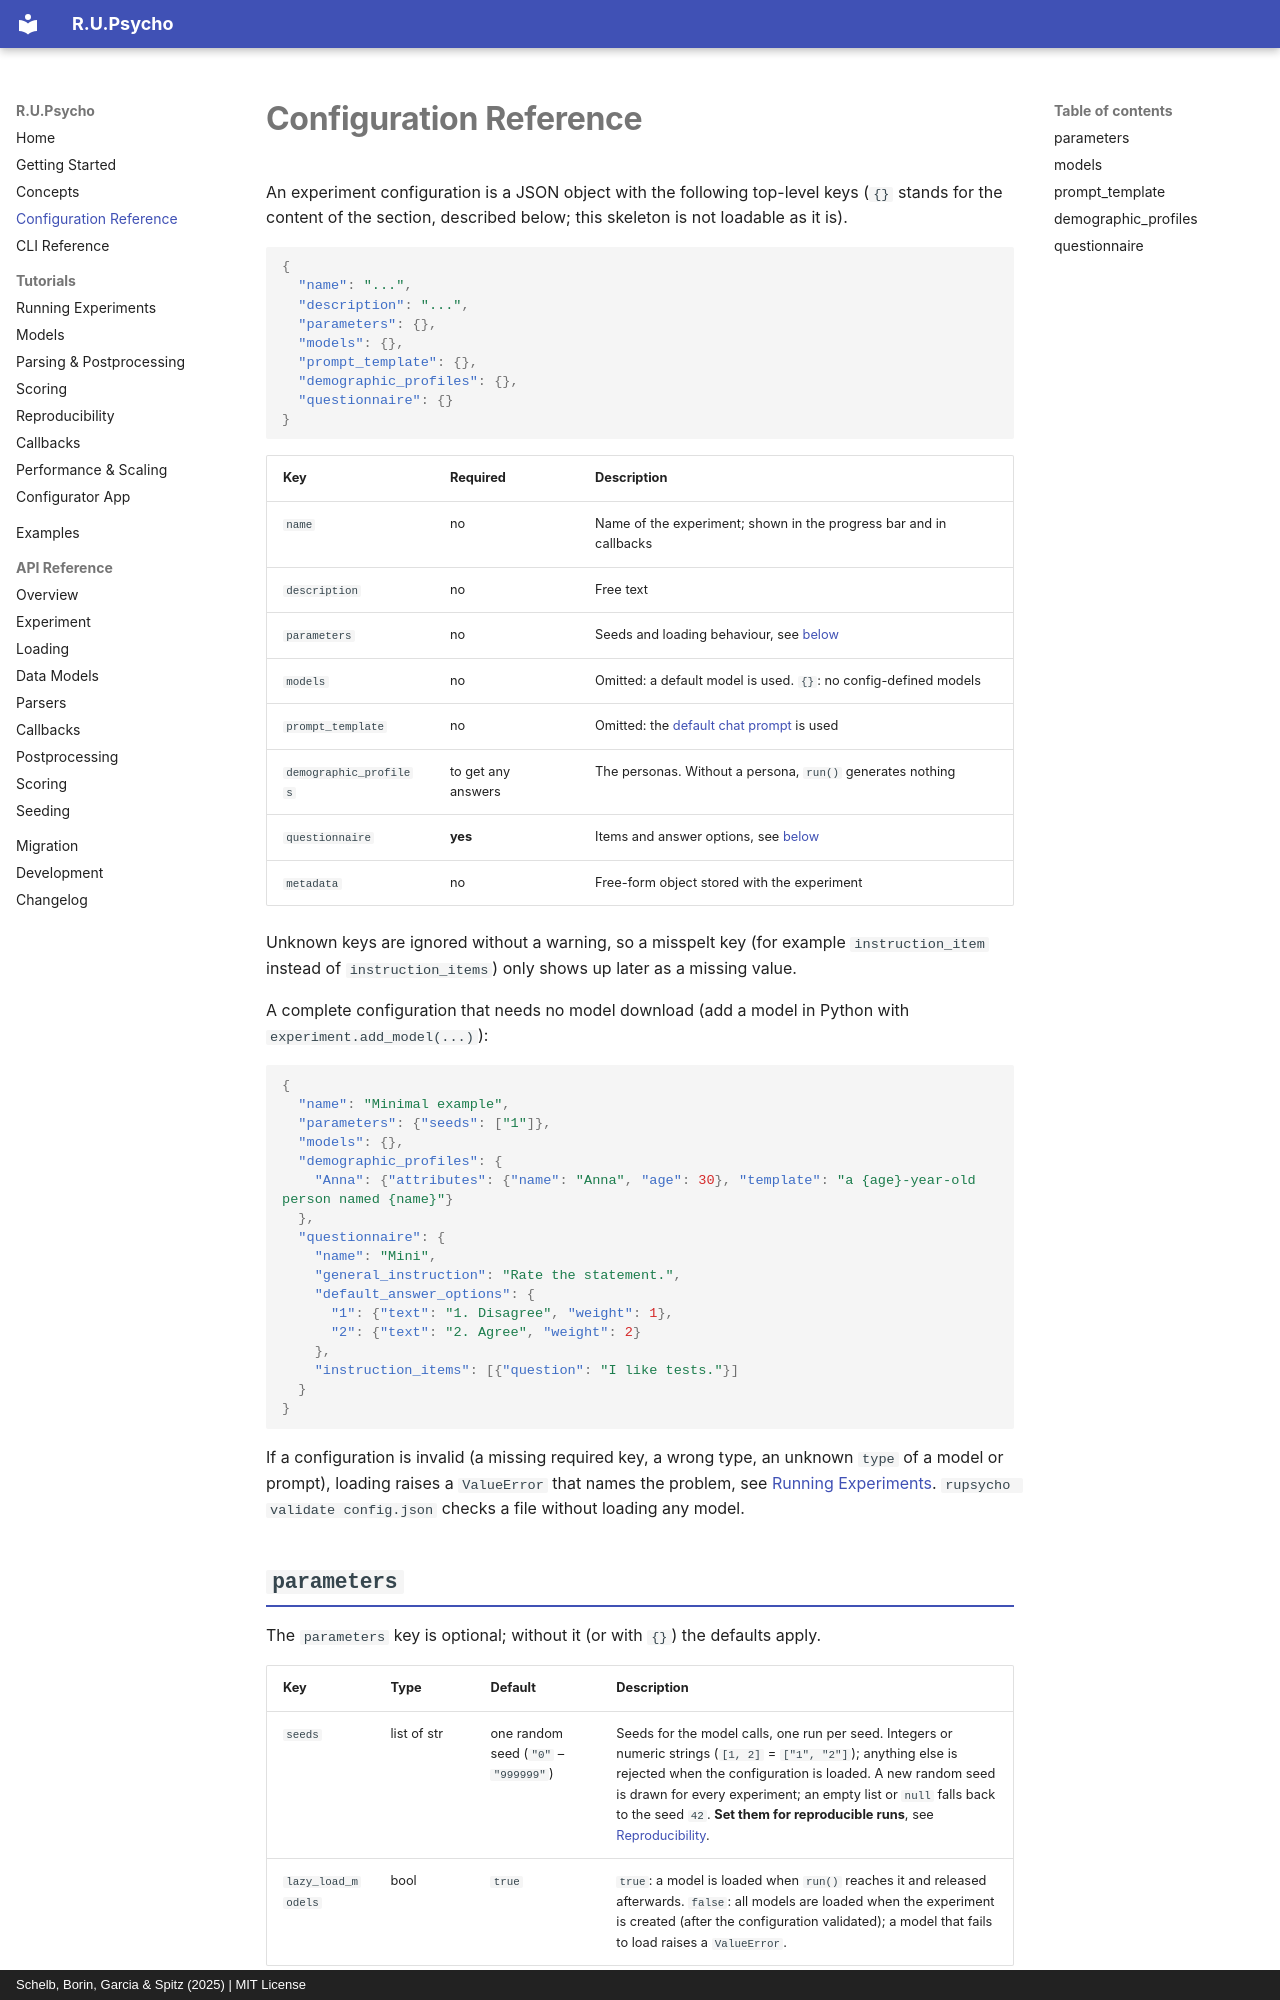

repository: julianschelb/rupsycho · page: configuration/index.html · generator: mkdocs · copyright: Schelb, Borin, Garcia & Spitz (2025) | MIT License

# Configuration Reference

An experiment configuration is a JSON object with the following top-level keys (`{}` stands for
the content of the section, described below; this skeleton is not loadable as it is).

```json
{
  "name": "...",
  "description": "...",
  "parameters": {},
  "models": {},
  "prompt_template": {},
  "demographic_profiles": {},
  "questionnaire": {}
}
```

| Key                    | Required                | Description                                                         |
| ---------------------- | ----------------------- | ------------------------------------------------------------------- |
| `name`                 | no                      | Name of the experiment; shown in the progress bar and in callbacks  |
| `description`          | no                      | Free text                                                           |
| `parameters`           | no                      | Seeds and loading behaviour, see [below](#parameters)               |
| `models`               | no                      | Omitted: a default model is used. `{}`: no config-defined models   |
| `prompt_template`      | no                      | Omitted: the [default chat prompt](#prompt_template) is used        |
| `demographic_profiles` | to get any answers      | The personas. Without a persona, `run()` generates nothing          |
| `questionnaire`        | **yes**                 | Items and answer options, see [below](#questionnaire)              |
| `metadata`             | no                      | Free-form object stored with the experiment                         |

Unknown keys are ignored without a warning, so a misspelt key (for example `instruction_item`
instead of `instruction_items`) only shows up later as a missing value.

A complete configuration that needs no model download (add a model in Python with
`experiment.add_model(...)`):

```json
{
  "name": "Minimal example",
  "parameters": {"seeds": ["1"]},
  "models": {},
  "demographic_profiles": {
    "Anna": {"attributes": {"name": "Anna", "age": 30}, "template": "a {age}-year-old person named {name}"}
  },
  "questionnaire": {
    "name": "Mini",
    "general_instruction": "Rate the statement.",
    "default_answer_options": {
      "1": {"text": "1. Disagree", "weight": 1},
      "2": {"text": "2. Agree", "weight": 2}
    },
    "instruction_items": [{"question": "I like tests."}]
  }
}
```

If a configuration is invalid (a missing required key, a wrong type, an unknown `type` of a
model or prompt), loading raises a `ValueError` that names the problem, see
[Running Experiments](tutorials/running-experiments.md#load). `rupsycho validate config.json`
checks a file without loading any model.

## `parameters`

The `parameters` key is optional; without it (or with `{}`) the defaults apply.

| Key                | Type        | Default                              | Description |
| ------------------ | ----------- | ------------------------------------ | ----------- |
| `seeds`            | list of str | one random seed (`"0"` – `"999999"`) | Seeds for the model calls, one run per seed. Integers or numeric strings (`[1, 2]` = `["1", "2"]`); anything else is rejected when the configuration is loaded. A new random seed is drawn for every experiment; an empty list or `null` falls back to the seed `42`. **Set them for reproducible runs**, see [Reproducibility](tutorials/reproducibility.md). |
| `lazy_load_models` | bool        | `true`                               | `true`: a model is loaded when `run()` reaches it and released afterwards. `false`: all models are loaded when the experiment is created (after the configuration validated); a model that fails to load raises a `ValueError`. |

Extra keys are allowed and stored with the experiment, but they are not passed to the models.
Put generation settings into the `parameters` of the model instead.
